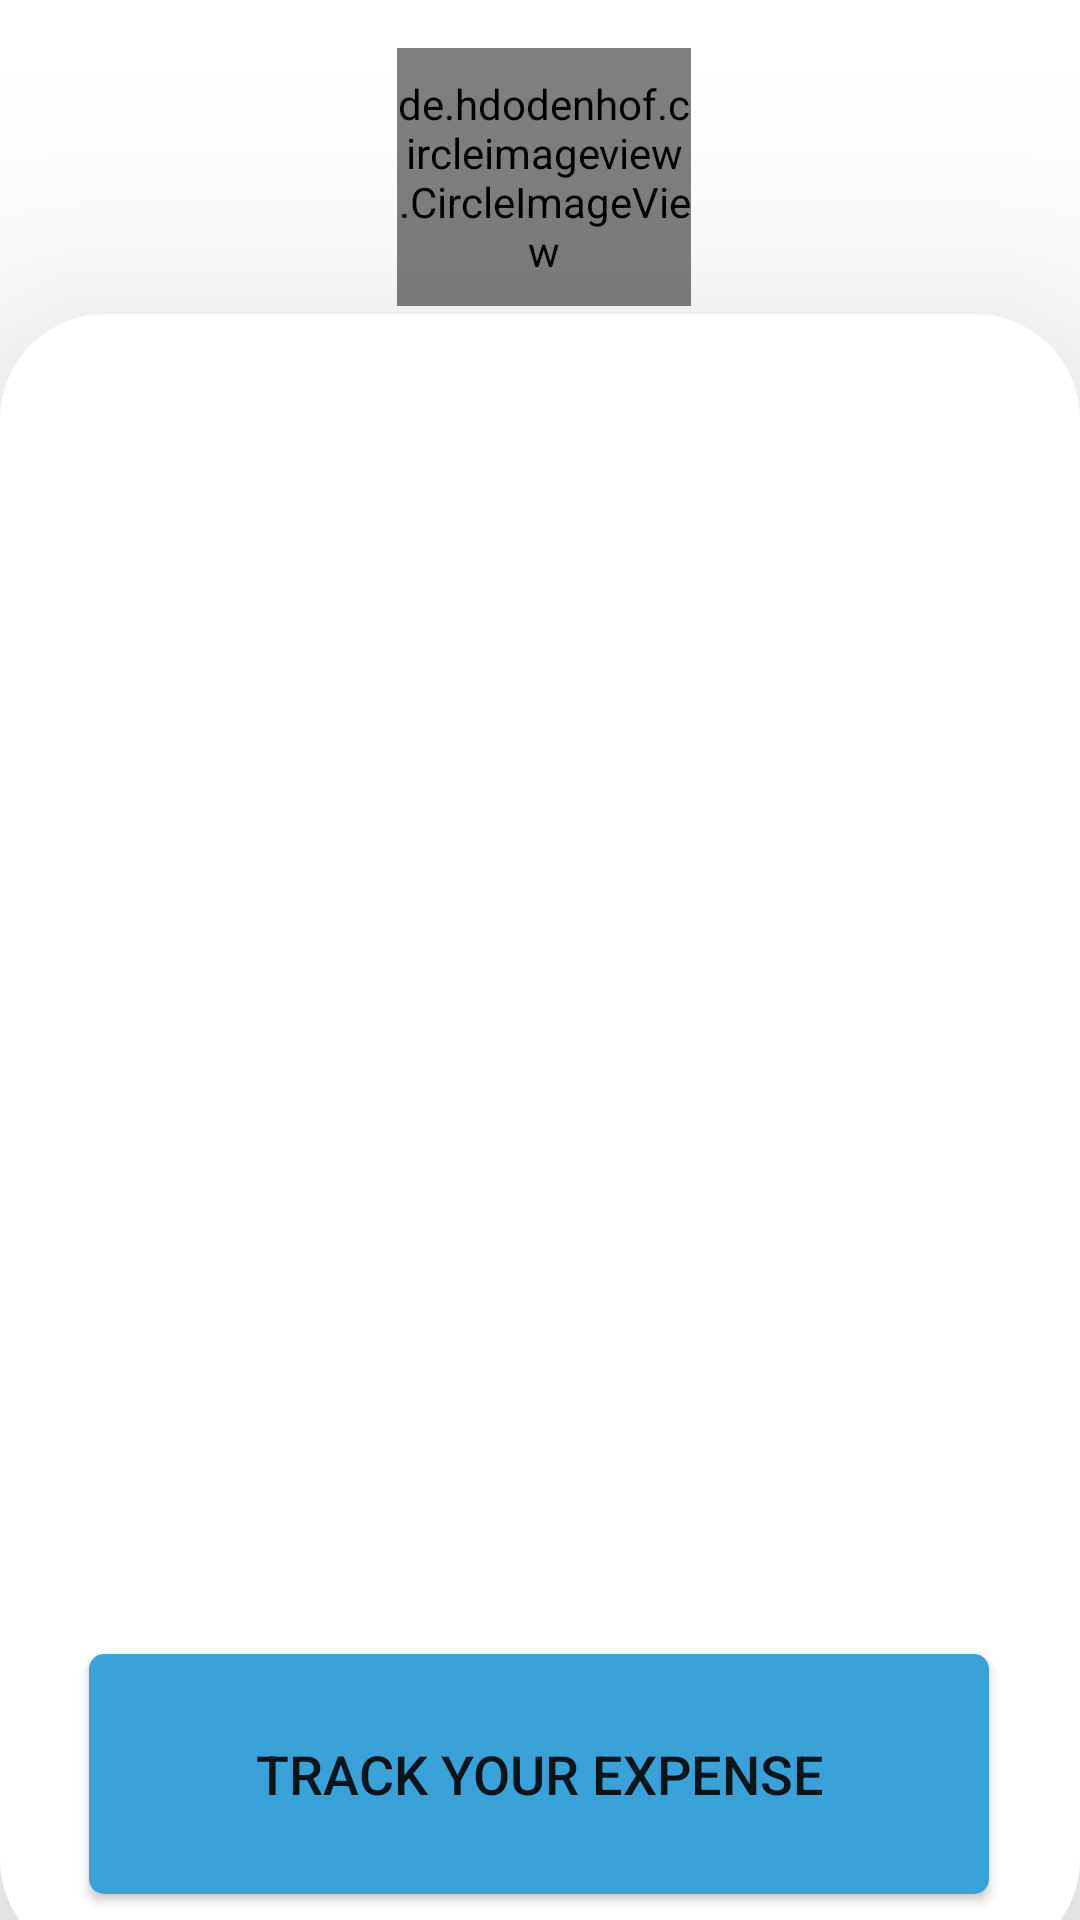

Produce the Android XML layout that renders to this screen, including the resource entries it uses.
<!-- AndroidManifest.xml: application theme Theme.Validation -->
<!-- res/layout/fragment_home.xml -->
<?xml version="1.0" encoding="utf-8"?>

<androidx.constraintlayout.widget.ConstraintLayout xmlns:android="http://schemas.android.com/apk/res/android"
    xmlns:app="http://schemas.android.com/apk/res-auto"
    xmlns:tools="http://schemas.android.com/tools"
    android:layout_width="match_parent"
    android:layout_height="match_parent"
    android:id="@+id/home_container"
    tools:context=".ui.home.HomeFragment">

    <androidx.constraintlayout.widget.ConstraintLayout
        android:id="@+id/layout"
        android:layout_width="0dp"
        android:layout_height="550dp"
        android:background="@drawable/expense_shape"
        android:elevation="55dp"
        android:orientation="horizontal"
        app:layout_constraintBottom_toBottomOf="parent"
        app:layout_constraintEnd_toEndOf="parent"
        app:layout_constraintHorizontal_bias="0.0"
        app:layout_constraintStart_toStartOf="parent"
        app:layout_constraintTop_toBottomOf="@+id/tv_Name"
        app:layout_constraintVertical_bias="0.673">


        <ImageView
            android:id="@+id/image"
            android:layout_width="200dp"
            android:layout_height="200dp"
            android:layout_marginBottom="50dp"
            android:src="@drawable/logo_save"
            app:layout_constraintBottom_toTopOf="@+id/btn_AddExpense"
            app:layout_constraintEnd_toEndOf="parent"
            app:layout_constraintHorizontal_bias="0.568"
            app:layout_constraintStart_toStartOf="parent"
            app:layout_constraintTop_toTopOf="parent"
            app:layout_constraintVertical_bias="0.214" />

        <Button
            android:id="@+id/btn_AddExpense"
            android:layout_width="300dp"
            android:layout_height="80dp"
            android:layout_marginTop="150dp"
            android:background="@drawable/background"
            android:text="@string/but2"
            android:textSize="18dp"
            app:backgroundTint="@color/back"
            app:icon="@drawable/ic_expanse"
            app:layout_constraintBottom_toBottomOf="parent"
            app:layout_constraintEnd_toEndOf="parent"
            app:layout_constraintHorizontal_bias="0.495"
            app:layout_constraintStart_toStartOf="parent"
            app:layout_constraintTop_toBottomOf="@+id/image" />

        <View
            android:id="@+id/view2"
            android:layout_width="100dp"
            android:layout_height="17dp"
            android:background="@color/back"
            android:layout_marginStart="189dp"
            android:layout_marginLeft="189dp"
            android:layout_marginTop="13dp"
            android:layout_marginEnd="177dp"
            android:layout_marginRight="177dp"
            app:layout_constraintEnd_toEndOf="parent"
            app:layout_constraintStart_toStartOf="parent"
            app:layout_constraintTop_toBottomOf="@+id/image" />

        <View
            android:id="@+id/view3"
            android:layout_width="80dp"
            android:layout_height="17dp"
            android:layout_marginTop="30dp"
            android:background="@color/back"
            app:layout_constraintEnd_toEndOf="@+id/view2"
            app:layout_constraintStart_toStartOf="@+id/view2"
            app:layout_constraintTop_toBottomOf="@+id/view2" />

        <View
            android:id="@+id/view4"
            android:layout_width="45dp"
            android:layout_height="17dp"
            android:background="@color/back"
            android:layout_marginTop="31dp"
            app:layout_constraintEnd_toEndOf="@+id/view3"
            app:layout_constraintStart_toStartOf="@+id/view3"
            app:layout_constraintTop_toBottomOf="@+id/view3" />

        <View
            android:id="@+id/view5"
            android:layout_width="60dp"
            android:layout_height="17dp"
            android:layout_marginTop="31dp"
            android:background="@color/back"
            app:layout_constraintEnd_toEndOf="@+id/view3"
            app:layout_constraintStart_toStartOf="@+id/view3"
            app:layout_constraintTop_toBottomOf="@+id/view3" />

        <View
            android:id="@+id/view6"
            android:layout_width="40dp"
            android:layout_height="17dp"
            android:layout_marginStart="189dp"
            android:layout_marginLeft="189dp"
            android:layout_marginTop="31dp"
            android:layout_marginEnd="177dp"
            android:layout_marginRight="177dp"
            android:layout_marginBottom="51dp"
            android:background="@color/back"
            app:layout_constraintBottom_toTopOf="@+id/btn_AddExpense"
            app:layout_constraintEnd_toEndOf="parent"
            app:layout_constraintStart_toStartOf="parent"
            app:layout_constraintTop_toBottomOf="@+id/view4" />


    </androidx.constraintlayout.widget.ConstraintLayout>

    <View
        android:id="@+id/view"
        android:layout_width="match_parent"
        android:layout_height="187dp"
        app:layout_constraintEnd_toEndOf="parent"
        app:layout_constraintStart_toStartOf="parent"
        app:layout_constraintTop_toTopOf="parent">

    </View>


    <de.hdodenhof.circleimageview.CircleImageView
        android:id="@+id/Profile_Image"
        android:layout_width="98dp"
        android:layout_height="86dp"
        android:layout_alignParentTop="true"
        android:layout_centerHorizontal="true"

        android:layout_marginTop="16dp"
        android:src="@drawable/ic_user"
        app:layout_constraintEnd_toEndOf="parent"
        app:layout_constraintHorizontal_bias="0.505"
        app:layout_constraintStart_toStartOf="parent"
        app:layout_constraintTop_toTopOf="parent" />

    <TextView
        android:id="@+id/tv_Name"
        android:layout_width="wrap_content"
        android:layout_height="wrap_content"
        android:layout_marginTop="8dp"
        android:fontFamily="@font/bitter"
        android:text="TextView"
        android:textColor="@color/black"
        android:textSize="18sp"
        android:textStyle="bold"
        app:layout_constraintEnd_toEndOf="parent"
        app:layout_constraintHorizontal_bias="0.498"
        app:layout_constraintStart_toStartOf="parent"
        app:layout_constraintTop_toBottomOf="@+id/Profile_Image" />

    <TextView
        android:id="@+id/tv_Email"
        android:layout_width="wrap_content"
        android:layout_height="wrap_content"
        android:layout_marginTop="4dp"
        android:layout_marginBottom="8dp"
        android:text="TextView"
        android:textColor="@color/black"
        android:textSize="16sp"
        android:fontFamily="@font/bitter"
        app:layout_constraintBottom_toBottomOf="@+id/view"
        app:layout_constraintEnd_toEndOf="parent"
        app:layout_constraintStart_toStartOf="parent"
        app:layout_constraintTop_toBottomOf="@+id/tv_Name"
        app:layout_constraintVertical_bias="0.0" />


</androidx.constraintlayout.widget.ConstraintLayout>
<!-- resources referenced by this layout -->
<resources>
  <color name="back">#3AA2D9</color>
  <color name="black">#FF000000</color>
  <!-- drawable background (drawable) -->
  <?xml version="1.0" encoding="utf-8"?>
  
  <shape xmlns:android="http://schemas.android.com/apk/res/android">
  
      <corners android:radius="5dp"/>
  
      <gradient android:startColor="#3AA2D9"
          android:endColor="#3AA2D9"
          android:angle="225">
      </gradient>
  
  </shape>
  <!-- drawable expense_shape (drawable) -->
  <?xml version="1.0" encoding="utf-8"?>
  
  <shape
      xmlns:android="http://schemas.android.com/apk/res/android"
      android:shape="rectangle">
      <solid android:color="@color/white"/>
      <corners android:radius="35dp"/>
  
  </shape>
  <string name="but2">Track your expense</string>
  <style name="Theme.Validation" parent="Theme.MaterialComponents.Light.DarkActionBar">
          
          <item name="colorPrimary">@color/purple_500</item>
          <item name="colorPrimaryVariant">@color/purple_700</item>
          <item name="colorOnPrimary">@color/white</item>
          
          <item name="colorSecondary">@color/teal_200</item>
          <item name="colorSecondaryVariant">@color/teal_700</item>
          <item name="colorOnSecondary">@color/black</item>
          <item name="android:actionMenuTextColor">@color/white</item>
          
          <item name="android:statusBarColor" tools:targetApi="l">?attr/colorPrimaryVariant</item>
          
      </style>
  <color name="white">#FFFFFFFF</color>
  <color name="purple_500">#FF6200EE</color>
  <color name="purple_700">#FF3700B3</color>
  <color name="teal_200">#FF03DAC5</color>
  <color name="teal_700">#FF018786</color>
</resources>
